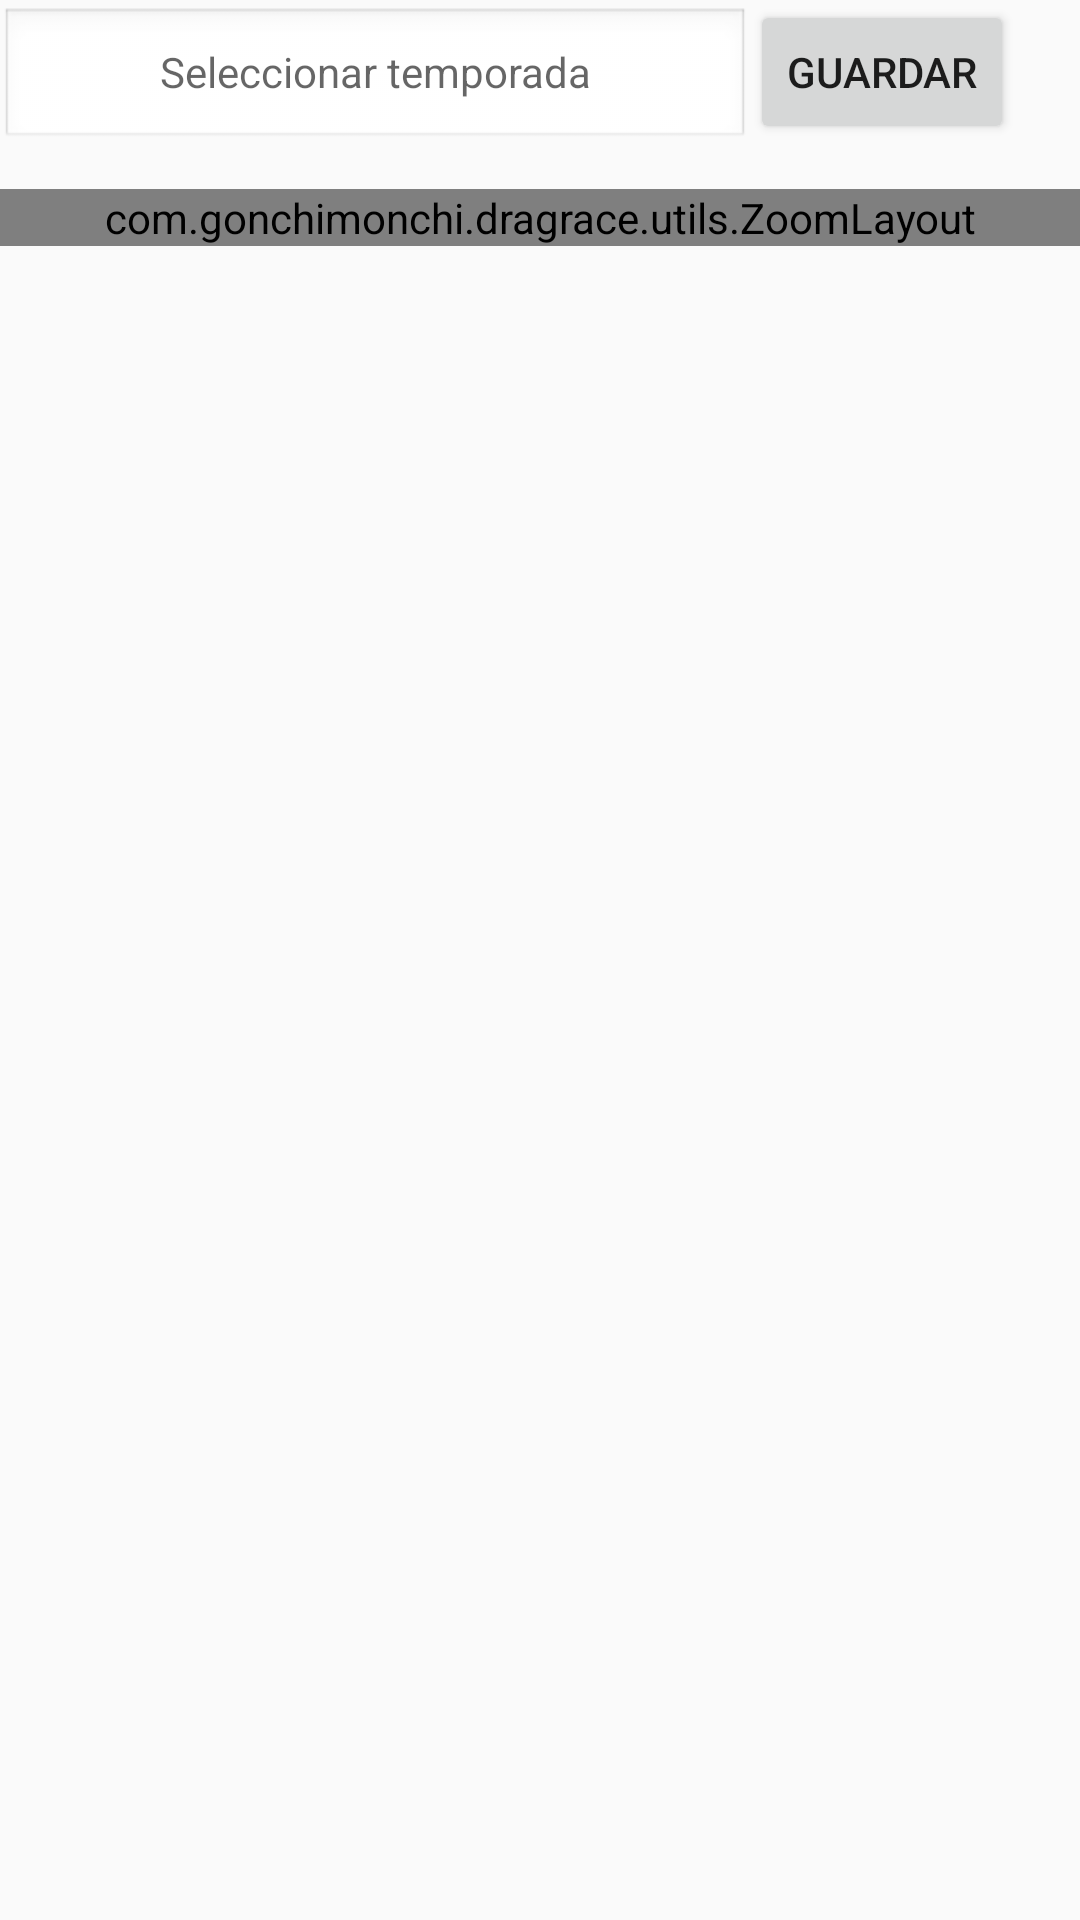

Write the Android layout XML for this screen, with the resource values it uses.
<!-- AndroidManifest.xml: application theme Theme.DragRace -->
<!-- res/layout/activity_tabla_ranking.xml -->
<?xml version="1.0" encoding="utf-8"?>
<LinearLayout
    xmlns:android="http://schemas.android.com/apk/res/android"
    android:layout_width="match_parent"
    android:layout_height="match_parent"
    android:orientation="vertical"
    android:id="@+id/layoutRoot">

    
    <LinearLayout
        android:layout_width="wrap_content"
        android:layout_height="wrap_content"
        android:orientation="horizontal"
        android:layout_marginBottom="15dp">

        <TextView
            android:id="@+id/filterSeason"
            android:layout_width="250dp"
            android:layout_height="wrap_content"
            android:background="@android:drawable/edit_text"
            android:gravity="center"
            android:hint="Seleccionar temporada" />

        <Button
            android:id="@+id/guardarRankingBtn"
            android:layout_width="wrap_content"
            android:layout_height="wrap_content"
            android:text="Guardar" />
    </LinearLayout>

    
    <com.gonchimonchi.dragrace.utils.ZoomLayout
        android:id="@+id/zoomLayout"
        android:layout_width="match_parent"
        android:layout_height="wrap_content">

        <HorizontalScrollView
            android:layout_width="wrap_content"
            android:layout_height="wrap_content"
            android:scrollbars="horizontal">

            <androidx.recyclerview.widget.RecyclerView
                android:id="@+id/recyclerViewRanking"
                android:layout_width="wrap_content"
                android:layout_height="wrap_content" />

        </HorizontalScrollView>
    </com.gonchimonchi.dragrace.utils.ZoomLayout>

</LinearLayout>
<!-- resources referenced by this layout -->
<resources>
  <style name="Theme.DragRace" parent="Theme.AppCompat.Light.NoActionBar">
          
          <item name="colorPrimary">@color/purple_500</item>
          <item name="colorPrimaryDark">@color/purple_700</item>
          <item name="colorAccent">@color/teal_200</item>
      </style>
  <!-- not gathered from this repository: default colours our renderer supplied (Android Studio template values) -->
  <color name="purple_500">#FF6200EE</color>
  <color name="purple_700">#FF3700B3</color>
  <color name="teal_200">#FF03DAC5</color>
</resources>
